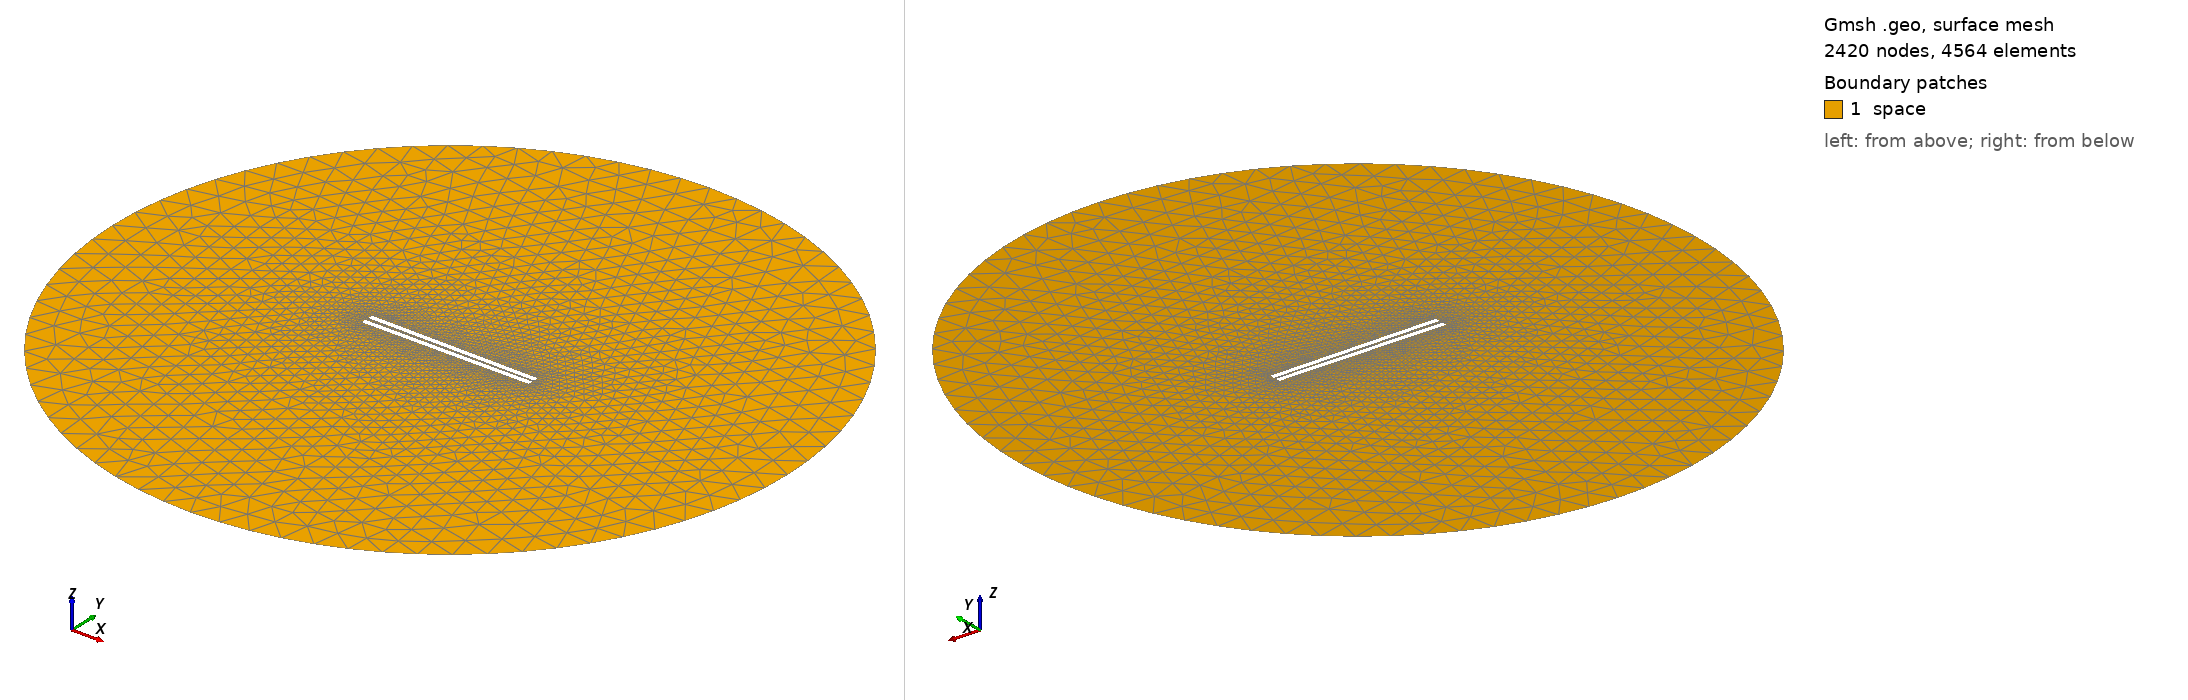

Gmsh geometry script, surface-meshed: 2420 nodes, 4564 surface elements. Boundary patches (legend numbers): 1 space. Left view from above one corner, right view from below the opposite corner. Legend entries are the model's physical surfaces. The drawing asked Gmsh for element sizes between 1% and 20% of the model's largest extent; the script's own settings can give other sizes.

=== 938.geo (drawn) ===
// Set the geometry kernel
SetFactory("OpenCASCADE");

//---------------------------------------
// Rectangles
//---------------------------------------

// Rectangle 1 (top)
Point(1) = {-49.4, 0.9166666666666666, 0, 1.0};
Point(2) = {49.4, 0.9166666666666666, 0, 1.0};
Point(3) = {49.4, 3.716666666666667, 0, 1.0};
Point(4) = {-49.4, 3.716666666666667, 0, 1.0};

Line(1) = {1, 2};
Line(2) = {2, 3};
Line(3) = {3, 4};
Line(4) = {4, 1};

Line Loop(1) = {1, 2, 3, 4};
Plane Surface(1) = {1};

Rotate { {0, 0, 1}, {0,  0.9166666666666666,  0}, -0.01 } {
  Surface{1};
}

// Rectangle 2 (bottom)
Point(5) = {-49.4, -0.9166666666666666, 0, 1.0};
Point(6) = {49.4, -0.9166666666666666, 0, 1.0};
Point(7) = {49.4, -3.716666666666667, 0, 1.0};
Point(8) = {-49.4, -3.716666666666667, 0, 1.0};

Line(5) = {5, 6};
Line(6) = {6, 7};
Line(7) = {7, 8};
Line(8) = {8, 5};

Line Loop(2) = {5, 6, 7, 8};
Plane Surface(2) = {2}; 


//---------------------------------------
// Circle
//---------------------------------------

// Define points
Point(9) = {0, 0, 0};        // Center
Point(10) = {200, 0, 0};     // Start point
Point(11) = {0, 200, 0};     // 90 degrees
Point(12) = {-200, 0, 0};    // 180 degrees
Point(13) = {0, -200, 0};    // 270 degrees

// Define circle arcs (each needs start, center, end)
Circle(9) = {10, 9, 11};
Circle(10) = {11, 9, 12};
Circle(11) = {12, 9, 13};
Circle(12) = {13, 9, 10};

// Define curve loop and surface if needed
Curve Loop(3) = {9, 10, 11, 12};
Surface(3) = {3};

// Subtract Rectangles from Circle
BooleanDifference{ Surface{3}; Delete; }{ Surface{1}; Surface{2}; Delete; }

//---------------------------------------
// Transfinite Lines and Surface
//---------------------------------------
Transfinite Line {1, 3} = 50 Using Progression 1;
Transfinite Line {2, 4} = 2 Using Progression 1;
Transfinite Line {5, 7} = 50 Using Progression 1;
Transfinite Line {6, 8} = 2 Using Progression 1;
Transfinite Line {9, 10, 11, 12} = 20 Using Progression 1;

//---------------------------------------
// Define Physical Groups
//---------------------------------------                

//--- Physical Curves
// Physical groups for boundaries
Physical Line("force_segment", 10) = {1};
Physical Line("upper_plate", 11) = {2, 3, 4};
Physical Line("lower_plate", 12) = {5, 6, 7, 8};
Physical Line("boundary", 20) = {9, 10, 11, 12};

//--- Physical Surfaces
Physical Surface("space", 30) = {3};

//---------------------------------------
// 6. Generate the Mesh
//---------------------------------------
Mesh 2;  // 2D mesh generation
